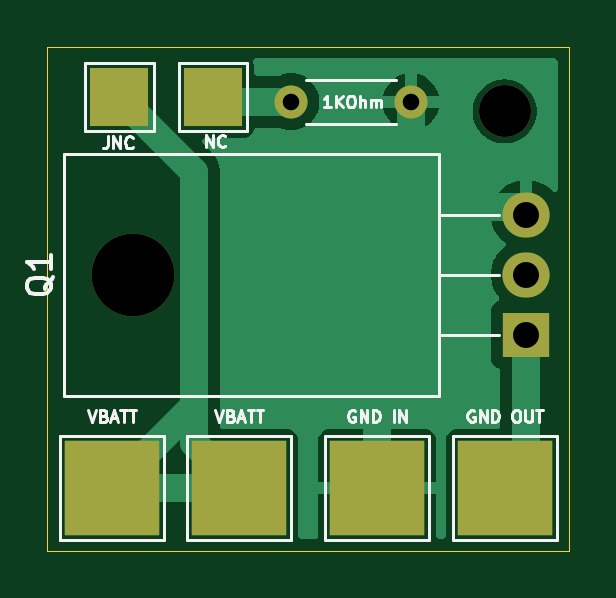
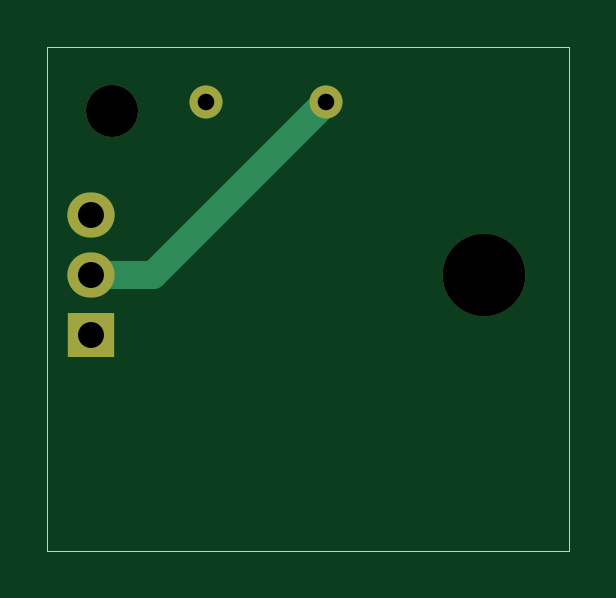
Circuit board: 9 layer files. Board 22.1 x 21.3 mm.
- bottom_copper: pulltab-B_Cu.gbr (1218 bytes)
- bottom_mask: pulltab-B_Mask.gbr (861 bytes)
- bottom_silk: pulltab-B_Silkscreen.gbr (451 bytes)
- outline: pulltab-Edge_Cuts.gbr (680 bytes)
- top_copper: pulltab-F_Cu.gbr (12586 bytes)
- top_mask: pulltab-F_Mask.gbr (1189 bytes)
- top_silk: pulltab-F_Silkscreen.gbr (15167 bytes)
- drill: pulltab-NPTH.drl (431 bytes)
- drill: pulltab-PTH.drl (468 bytes)

=== bottom_copper: pulltab-B_Cu.gbr ===
%TF.GenerationSoftware,KiCad,Pcbnew,8.0.1*%
%TF.CreationDate,2025-01-10T19:22:40-08:00*%
%TF.ProjectId,pulltab,70756c6c-7461-4622-9e6b-696361645f70,rev?*%
%TF.SameCoordinates,Original*%
%TF.FileFunction,Copper,L2,Bot*%
%TF.FilePolarity,Positive*%
%FSLAX46Y46*%
G04 Gerber Fmt 4.6, Leading zero omitted, Abs format (unit mm)*
G04 Created by KiCad (PCBNEW 8.0.1) date 2025-01-10 19:22:40*
%MOMM*%
%LPD*%
G01*
G04 APERTURE LIST*
%TA.AperFunction,ComponentPad*%
%ADD10R,2.000000X1.905000*%
%TD*%
%TA.AperFunction,ComponentPad*%
%ADD11O,2.000000X1.905000*%
%TD*%
%TA.AperFunction,ComponentPad*%
%ADD12C,1.400000*%
%TD*%
%TA.AperFunction,ComponentPad*%
%ADD13O,1.400000X1.400000*%
%TD*%
%TA.AperFunction,Conductor*%
%ADD14C,1.200000*%
%TD*%
G04 APERTURE END LIST*
D10*
%TO.P,Q1,1,D*%
%TO.N,Net-(J7-Pin_1)*%
X142034400Y-71983600D03*
D11*
%TO.P,Q1,2,G*%
%TO.N,Net-(J1-Pin_1)*%
X142034400Y-69443600D03*
%TO.P,Q1,3,S*%
%TO.N,GND*%
X142034400Y-66903601D03*
%TD*%
D12*
%TO.P,R1,1*%
%TO.N,Net-(J1-Pin_1)*%
X132080000Y-62128400D03*
D13*
%TO.P,R1,2*%
%TO.N,GND*%
X137159999Y-62128400D03*
%TD*%
D14*
%TO.N,Net-(J1-Pin_1)*%
X139395200Y-69443600D02*
X132080000Y-62128400D01*
X142034400Y-69443600D02*
X139395200Y-69443600D01*
%TD*%
M02*

=== bottom_mask: pulltab-B_Mask.gbr ===
%TF.GenerationSoftware,KiCad,Pcbnew,8.0.1*%
%TF.CreationDate,2025-01-10T19:22:40-08:00*%
%TF.ProjectId,pulltab,70756c6c-7461-4622-9e6b-696361645f70,rev?*%
%TF.SameCoordinates,Original*%
%TF.FileFunction,Soldermask,Bot*%
%TF.FilePolarity,Negative*%
%FSLAX46Y46*%
G04 Gerber Fmt 4.6, Leading zero omitted, Abs format (unit mm)*
G04 Created by KiCad (PCBNEW 8.0.1) date 2025-01-10 19:22:40*
%MOMM*%
%LPD*%
G01*
G04 APERTURE LIST*
%ADD10C,2.200000*%
%ADD11O,3.500000X3.500000*%
%ADD12R,2.000000X1.905000*%
%ADD13O,2.000000X1.905000*%
%ADD14C,1.400000*%
%ADD15O,1.400000X1.400000*%
G04 APERTURE END LIST*
D10*
%TO.C,H1*%
X141122400Y-62534800D03*
%TD*%
D11*
%TO.C,Q1*%
X125374400Y-69443600D03*
D12*
X142034400Y-71983600D03*
D13*
X142034400Y-69443600D03*
X142034400Y-66903601D03*
%TD*%
D14*
%TO.C,R1*%
X132080000Y-62128400D03*
D15*
X137159999Y-62128400D03*
%TD*%
M02*

=== bottom_silk: pulltab-B_Silkscreen.gbr ===
%TF.GenerationSoftware,KiCad,Pcbnew,8.0.1*%
%TF.CreationDate,2025-01-10T19:22:40-08:00*%
%TF.ProjectId,pulltab,70756c6c-7461-4622-9e6b-696361645f70,rev?*%
%TF.SameCoordinates,Original*%
%TF.FileFunction,Legend,Bot*%
%TF.FilePolarity,Positive*%
%FSLAX46Y46*%
G04 Gerber Fmt 4.6, Leading zero omitted, Abs format (unit mm)*
G04 Created by KiCad (PCBNEW 8.0.1) date 2025-01-10 19:22:40*
%MOMM*%
%LPD*%
G01*
G04 APERTURE LIST*
G04 APERTURE END LIST*
M02*

=== outline: pulltab-Edge_Cuts.gbr ===
%TF.GenerationSoftware,KiCad,Pcbnew,8.0.1*%
%TF.CreationDate,2025-01-10T19:22:40-08:00*%
%TF.ProjectId,pulltab,70756c6c-7461-4622-9e6b-696361645f70,rev?*%
%TF.SameCoordinates,Original*%
%TF.FileFunction,Profile,NP*%
%FSLAX46Y46*%
G04 Gerber Fmt 4.6, Leading zero omitted, Abs format (unit mm)*
G04 Created by KiCad (PCBNEW 8.0.1) date 2025-01-10 19:22:40*
%MOMM*%
%LPD*%
G01*
G04 APERTURE LIST*
%TA.AperFunction,Profile*%
%ADD10C,0.050000*%
%TD*%
G04 APERTURE END LIST*
D10*
X121767600Y-59791600D02*
X143865600Y-59791600D01*
X143865600Y-59791600D02*
X143865600Y-81127600D01*
X121767600Y-81127600D02*
X121767600Y-59791600D01*
X143865600Y-81127600D02*
X121767600Y-81127600D01*
M02*

=== top_copper: pulltab-F_Cu.gbr (12586 bytes, source omitted) ===
=== top_mask: pulltab-F_Mask.gbr ===
%TF.GenerationSoftware,KiCad,Pcbnew,8.0.1*%
%TF.CreationDate,2025-01-10T19:22:40-08:00*%
%TF.ProjectId,pulltab,70756c6c-7461-4622-9e6b-696361645f70,rev?*%
%TF.SameCoordinates,Original*%
%TF.FileFunction,Soldermask,Top*%
%TF.FilePolarity,Negative*%
%FSLAX46Y46*%
G04 Gerber Fmt 4.6, Leading zero omitted, Abs format (unit mm)*
G04 Created by KiCad (PCBNEW 8.0.1) date 2025-01-10 19:22:40*
%MOMM*%
%LPD*%
G01*
G04 APERTURE LIST*
%ADD10C,2.200000*%
%ADD11O,3.500000X3.500000*%
%ADD12R,2.000000X1.905000*%
%ADD13O,2.000000X1.905000*%
%ADD14R,2.500000X2.500000*%
%ADD15R,4.000000X4.000000*%
%ADD16C,1.400000*%
%ADD17O,1.400000X1.400000*%
G04 APERTURE END LIST*
D10*
%TO.C,H1*%
X141122400Y-62534800D03*
%TD*%
D11*
%TO.C,Q1*%
X125374400Y-69443600D03*
D12*
X142034400Y-71983600D03*
D13*
X142034400Y-69443600D03*
X142034400Y-66903601D03*
%TD*%
D14*
%TO.C,J1*%
X128778000Y-61925200D03*
%TD*%
D15*
%TO.C,J4*%
X124510800Y-78486000D03*
%TD*%
%TO.C,J6*%
X129895600Y-78486000D03*
%TD*%
%TO.C,J2*%
X135737600Y-78486000D03*
%TD*%
D16*
%TO.C,R1*%
X132080000Y-62128400D03*
D17*
X137159999Y-62128400D03*
%TD*%
D14*
%TO.C,J5*%
X124815600Y-61925200D03*
%TD*%
D15*
%TO.C,J7*%
X141122400Y-78486000D03*
%TD*%
M02*

=== top_silk: pulltab-F_Silkscreen.gbr (15167 bytes, source omitted) ===
=== drill: pulltab-NPTH.drl ===
M48
; DRILL file {KiCad 8.0.1} date 2025-01-10T19:22:28-0800
; FORMAT={-:-/ absolute / metric / decimal}
; #@! TF.CreationDate,2025-01-10T19:22:28-08:00
; #@! TF.GenerationSoftware,Kicad,Pcbnew,8.0.1
; #@! TF.FileFunction,NonPlated,1,2,NPTH
FMAT,2
METRIC
; #@! TA.AperFunction,NonPlated,NPTH,ComponentDrill
T1C2.200
; #@! TA.AperFunction,NonPlated,NPTH,ComponentDrill
T2C3.500
%
G90
G05
T1
X141.122Y-62.535
T2
X125.374Y-69.444
M30

=== drill: pulltab-PTH.drl ===
M48
; DRILL file {KiCad 8.0.1} date 2025-01-10T19:22:28-0800
; FORMAT={-:-/ absolute / metric / decimal}
; #@! TF.CreationDate,2025-01-10T19:22:28-08:00
; #@! TF.GenerationSoftware,Kicad,Pcbnew,8.0.1
; #@! TF.FileFunction,Plated,1,2,PTH
FMAT,2
METRIC
; #@! TA.AperFunction,Plated,PTH,ComponentDrill
T1C0.700
; #@! TA.AperFunction,Plated,PTH,ComponentDrill
T2C1.100
%
G90
G05
T1
X132.08Y-62.128
X137.16Y-62.128
T2
X142.034Y-66.904
X142.034Y-69.444
X142.034Y-71.984
M30

